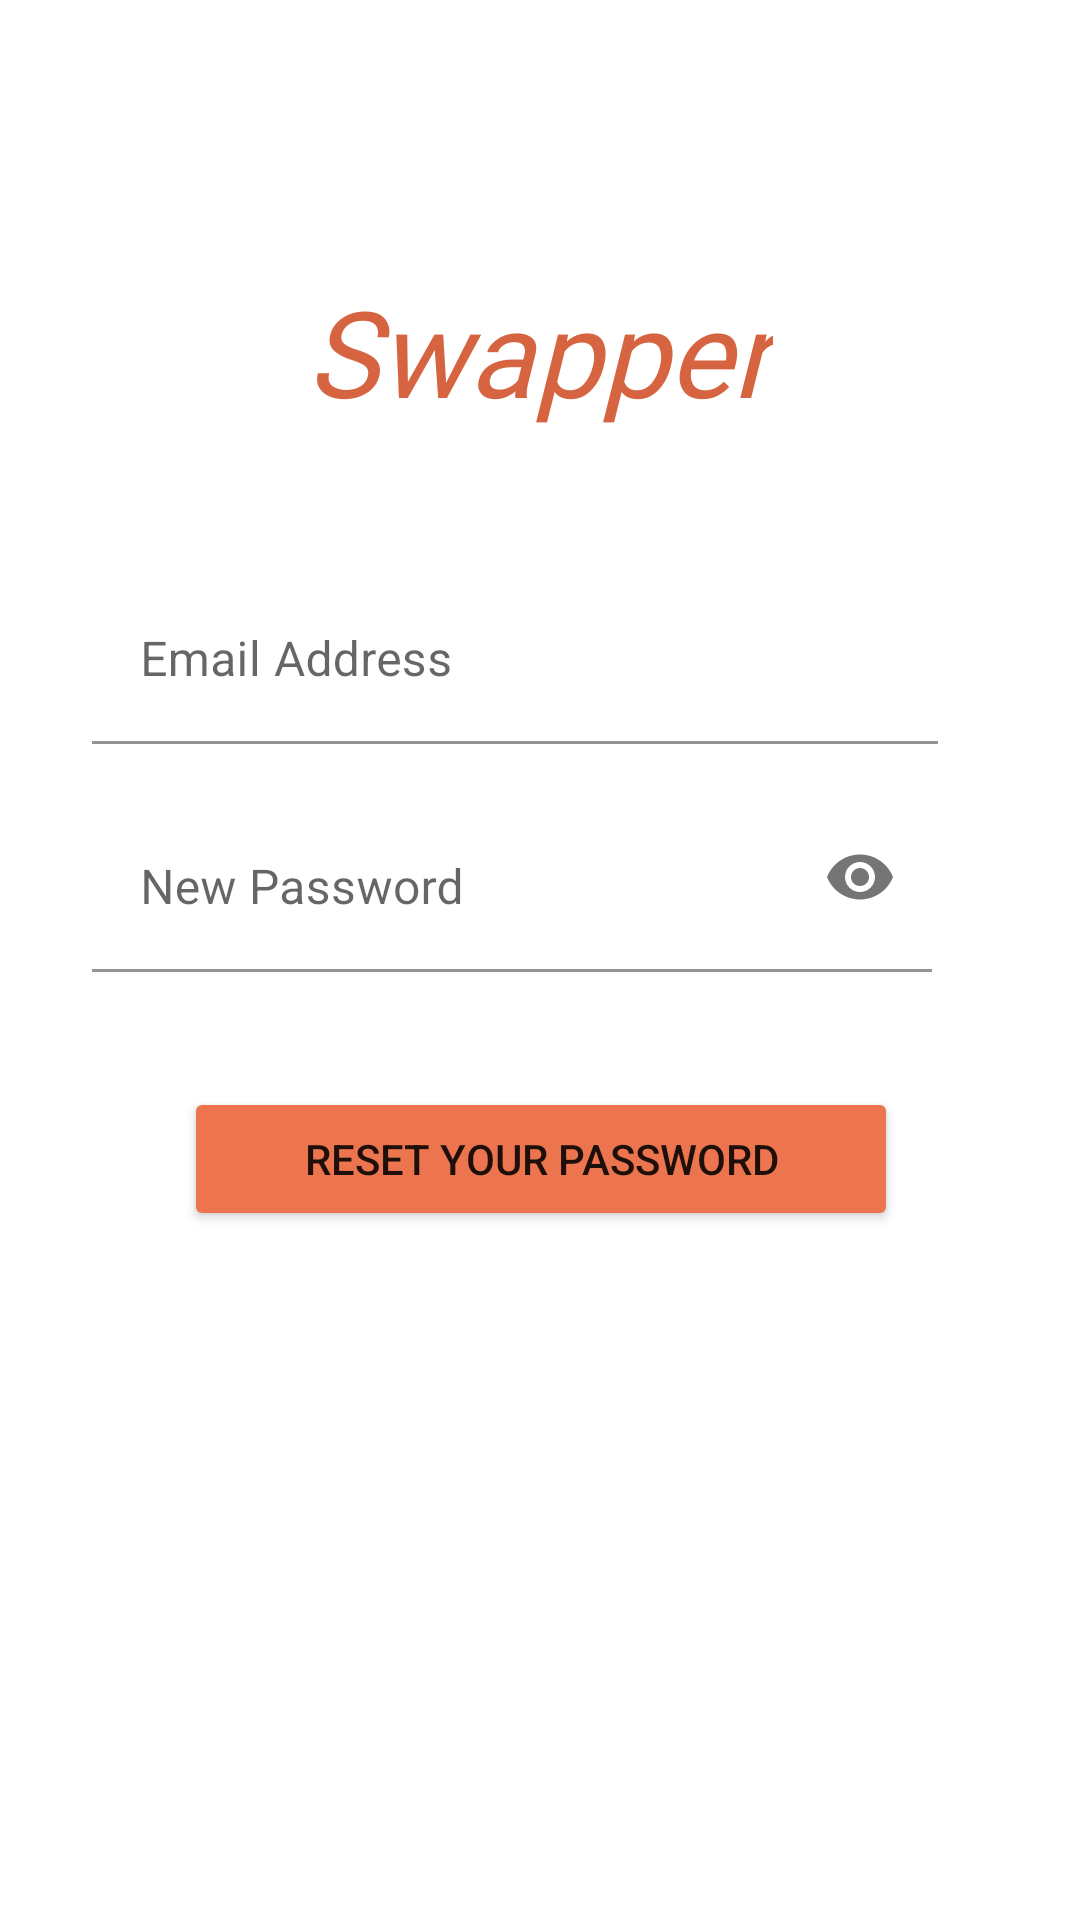

The Android layout XML behind this screen, and the referenced resources:
<!-- AndroidManifest.xml: application theme Theme.Swapper -->
<!-- res/layout/activity_reset_pass_page.xml -->
<?xml version="1.0" encoding="utf-8"?>
<androidx.constraintlayout.widget.ConstraintLayout xmlns:android="http://schemas.android.com/apk/res/android"
    xmlns:app="http://schemas.android.com/apk/res-auto"
    xmlns:tools="http://schemas.android.com/tools"
    android:layout_width="match_parent"
    android:layout_height="match_parent"
    android:orientation="vertical"
    android:padding="16dp"
    tools:context="comp3350.srsys.presentation.ResetPassPageUI">


    <TextView
        android:id="@+id/appName"
        android:layout_width="wrap_content"
        android:layout_height="wrap_content"
        android:layout_centerHorizontal="true"
        android:fontFamily="@font/aclonica"
        android:text="@string/app_name"
        android:textAppearance="@style/TextAppearance.AppCompat.Large"
        android:textColor="#D66440"
        android:textSize="40sp"
        android:textStyle="italic"
        app:layout_constraintBottom_toBottomOf="parent"
        app:layout_constraintEnd_toEndOf="parent"
        app:layout_constraintStart_toStartOf="parent"
        app:layout_constraintTop_toTopOf="parent"
        app:layout_constraintVertical_bias="0.134" />

    <Button
        android:id="@+id/confirmResetPassword"
        android:layout_width="238dp"
        android:layout_height="wrap_content"
        android:layout_alignParentStart="true"
        android:layout_alignParentLeft="false"
        android:layout_alignParentEnd="true"
        android:layout_alignParentRight="false"
        android:layout_marginBottom="150dp"
        android:onClick="confirmInput"
        android:text="@string/reset"
        android:textSize="14sp"
        app:backgroundTint="@color/primary_color"
        app:layout_constraintBottom_toBottomOf="@+id/loginForm"
        app:layout_constraintEnd_toEndOf="@+id/loginForm"
        app:layout_constraintStart_toStartOf="@+id/loginForm" />

    <LinearLayout
        android:id="@+id/loginForm"
        android:layout_width="299dp"
        android:layout_height="368dp"
        android:orientation="vertical"
        app:layout_constraintBottom_toBottomOf="parent"
        app:layout_constraintEnd_toEndOf="parent"
        app:layout_constraintStart_toStartOf="parent"
        app:layout_constraintTop_toTopOf="parent"
        app:layout_constraintVertical_bias="0.735">


        <com.google.android.material.textfield.TextInputLayout
            android:id="@+id/resetPageEmail"
            android:layout_width="wrap_content"
            android:layout_height="wrap_content"
            android:layout_centerHorizontal="true"
            app:boxBackgroundColor="@android:color/transparent"
            app:errorEnabled="true">

            <com.google.android.material.textfield.TextInputEditText
                android:layout_width="282dp"
                android:layout_height="wrap_content"
                android:layout_centerHorizontal="true"
                android:hint="Email Address"
                android:inputType="textEmailAddress" />

        </com.google.android.material.textfield.TextInputLayout>

        <com.google.android.material.textfield.TextInputLayout
            android:id="@+id/resetPagePassword"
            android:layout_width="wrap_content"
            android:layout_height="wrap_content"
            android:layout_centerHorizontal="true"
            app:boxBackgroundColor="@android:color/transparent"
            app:errorEnabled="true"
            app:passwordToggleEnabled="true">

            <com.google.android.material.textfield.TextInputEditText
                android:layout_width="280dp"
                android:layout_height="wrap_content"
                android:layout_centerHorizontal="true"
                android:hint="New Password"
                android:inputType="textPassword" />

        </com.google.android.material.textfield.TextInputLayout>






    </LinearLayout>

</androidx.constraintlayout.widget.ConstraintLayout>
<!-- resources referenced by this layout -->
<resources>
  <color name="primary_color">#EC754F</color>
  <string name="app_name">Swapper</string>
  <string name="reset">Reset your Password</string>
  <style name="Theme.Swapper" parent="Theme.MaterialComponents.DayNight.NoActionBar">
          
          <item name="colorPrimary">@color/purple_500</item>
          <item name="colorPrimaryVariant">@color/purple_700</item>
          <item name="colorOnPrimary">@color/white</item>
          
          <item name="colorSecondary">@color/teal_200</item>
          <item name="colorSecondaryVariant">@color/teal_700</item>
          <item name="colorOnSecondary">@color/black</item>
          
          <item name="android:statusBarColor" tools:targetApi="l">#00000000</item>
          
      </style>
  <color name="purple_500">#FF6200EE</color>
  <color name="purple_700">#FF3700B3</color>
  <color name="white">#FFFFFFFF</color>
  <color name="teal_200">#FF03DAC5</color>
  <color name="teal_700">#FF018786</color>
  <color name="black">#FF000000</color>
</resources>
